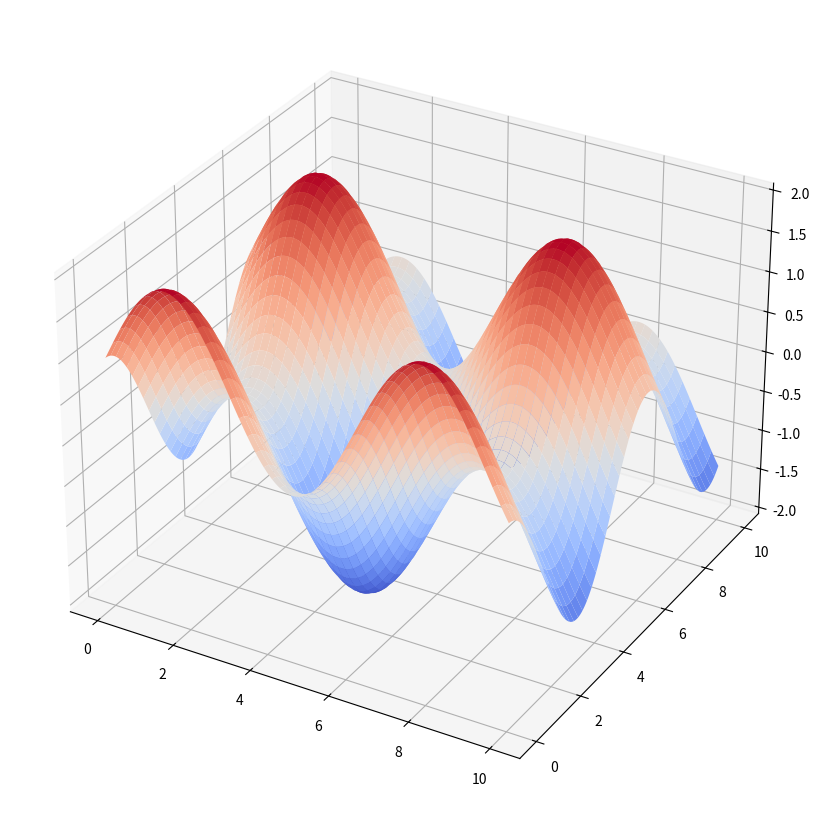

Generate this figure with matplotlib:


import numpy
import matplotlib.pyplot as plt
from mpl_toolkits.mplot3d import Axes3D





x_vals = numpy.linspace(0,10,1000)

y_vals = numpy.linspace(0,10,1000)

xx, yy = numpy.meshgrid(x_vals, y_vals)

z_vals = numpy.sin(xx) + numpy.cos(yy)


fig = plt.figure(figsize=(16,10))
axes = fig.add_axes([.1,.1,.8,.8], projection='3d')
axes.plot_surface(xx, yy, z_vals, cmap='coolwarm')
plt.show()